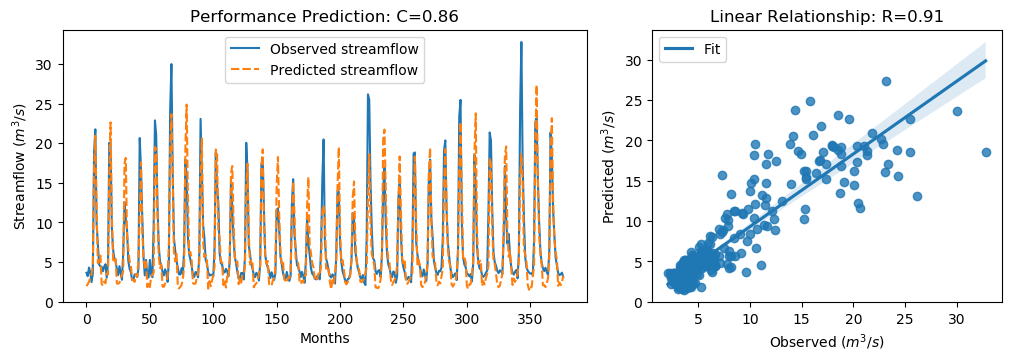

Source data for this figure (header and first rows):
y_true, y_pred, y_true_scaled, y_pred_scaled
3.63, 1.947, -0.5645, -0.8038
3.21, 2.196, -0.6243, -0.7685
4.29, 2.492, -0.4707, -0.7264
3.67, 3.051, -0.5589, -0.6469
2.46, 3.452, -0.7309, -0.5899
3.54, 4.555, -0.5773, -0.4331
18.82, 16.8, 1.595, 1.308
21.76, 20.94, 2.013, 1.897
9.83, 11.44, 0.3169, 0.5458
7.16, 4.832, -0.06268, -0.3937
4.67, 5.205, -0.4167, -0.3406
4.44, 5.81, -0.4494, -0.2547
4.4, 2.229, -0.4551, -0.7637
3.83, 2.002, -0.5361, -0.796
4.42, 2.527, -0.4522, -0.7214
4.72, 2.312, -0.4096, -0.7519
3.03, 3.552, -0.6499, -0.5756
4.87, 3.408, -0.3883, -0.5961
20.07, 16.18, 1.773, 1.22
19.62, 22.64, 1.709, 2.138
9.33, 10.92, 0.2458, 0.4723
6.56, 5.31, -0.148, -0.3257
5.37, 4.973, -0.3172, -0.3737
5.07, 5.406, -0.3598, -0.312
4.02, 2.282, -0.5091, -0.7561
3.34, 2.242, -0.6058, -0.7619
4.47, 2.365, -0.4451, -0.7444
3.61, 2.945, -0.5674, -0.6619
2.75, 3.346, -0.6897, -0.6049
6.28, 3.909, -0.1878, -0.5249
12.55, 17.49, 0.7036, 1.406
10.44, 18.16, 0.4036, 1.501
9.01, 8.4, 0.2003, 0.1136
5.12, 6.755, -0.3527, -0.1202
4.16, 5.084, -0.4892, -0.3578
3.72, 4.578, -0.5518, -0.4298
2.73, 2.799, -0.6925, -0.6827
2.73, 2.699, -0.6925, -0.6969
3.43, 2.487, -0.593, -0.7271
3.4, 3.412, -0.5972, -0.5955
3.1, 3.118, -0.6399, -0.6373
4.17, 5.286, -0.4878, -0.3291
20.66, 11.68, 1.857, 0.5792
16.78, 17.63, 1.305, 1.425
10.67, 8.949, 0.4363, 0.1917
5.59, 5.454, -0.2859, -0.3053
3.31, 4.287, -0.61, -0.4711
5.26, 5.041, -0.3328, -0.364
3.05, 1.82, -0.647, -0.8219
3.04, 2.301, -0.6484, -0.7535
5.26, 1.816, -0.3328, -0.8225
3.41, 3.184, -0.5958, -0.6279
3.07, 3.406, -0.6442, -0.5964
9.62, 3.649, 0.2871, -0.5619
22.89, 19.53, 2.174, 1.697
21.04, 19.28, 1.911, 1.66
12.14, 11.3, 0.6453, 0.5259
7.0, 5.696, -0.08543, -0.2709
5.08, 4.228, -0.3584, -0.4795
4.58, 4.648, -0.4295, -0.4199
... 317 more rows
